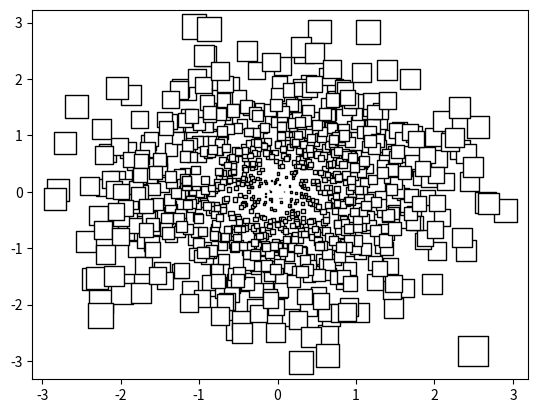

This chart was generated by the following Python code:
import numpy
import matplotlib.pyplot as plot

M = numpy.random.standard_normal((1000, 2))
R = numpy.sum(M ** 2, axis = 1)

plot.scatter(M[:, 0], M[:, 1], c = 'w', marker = 's', s = 32.*R, edgecolor='k')
plot.show()
